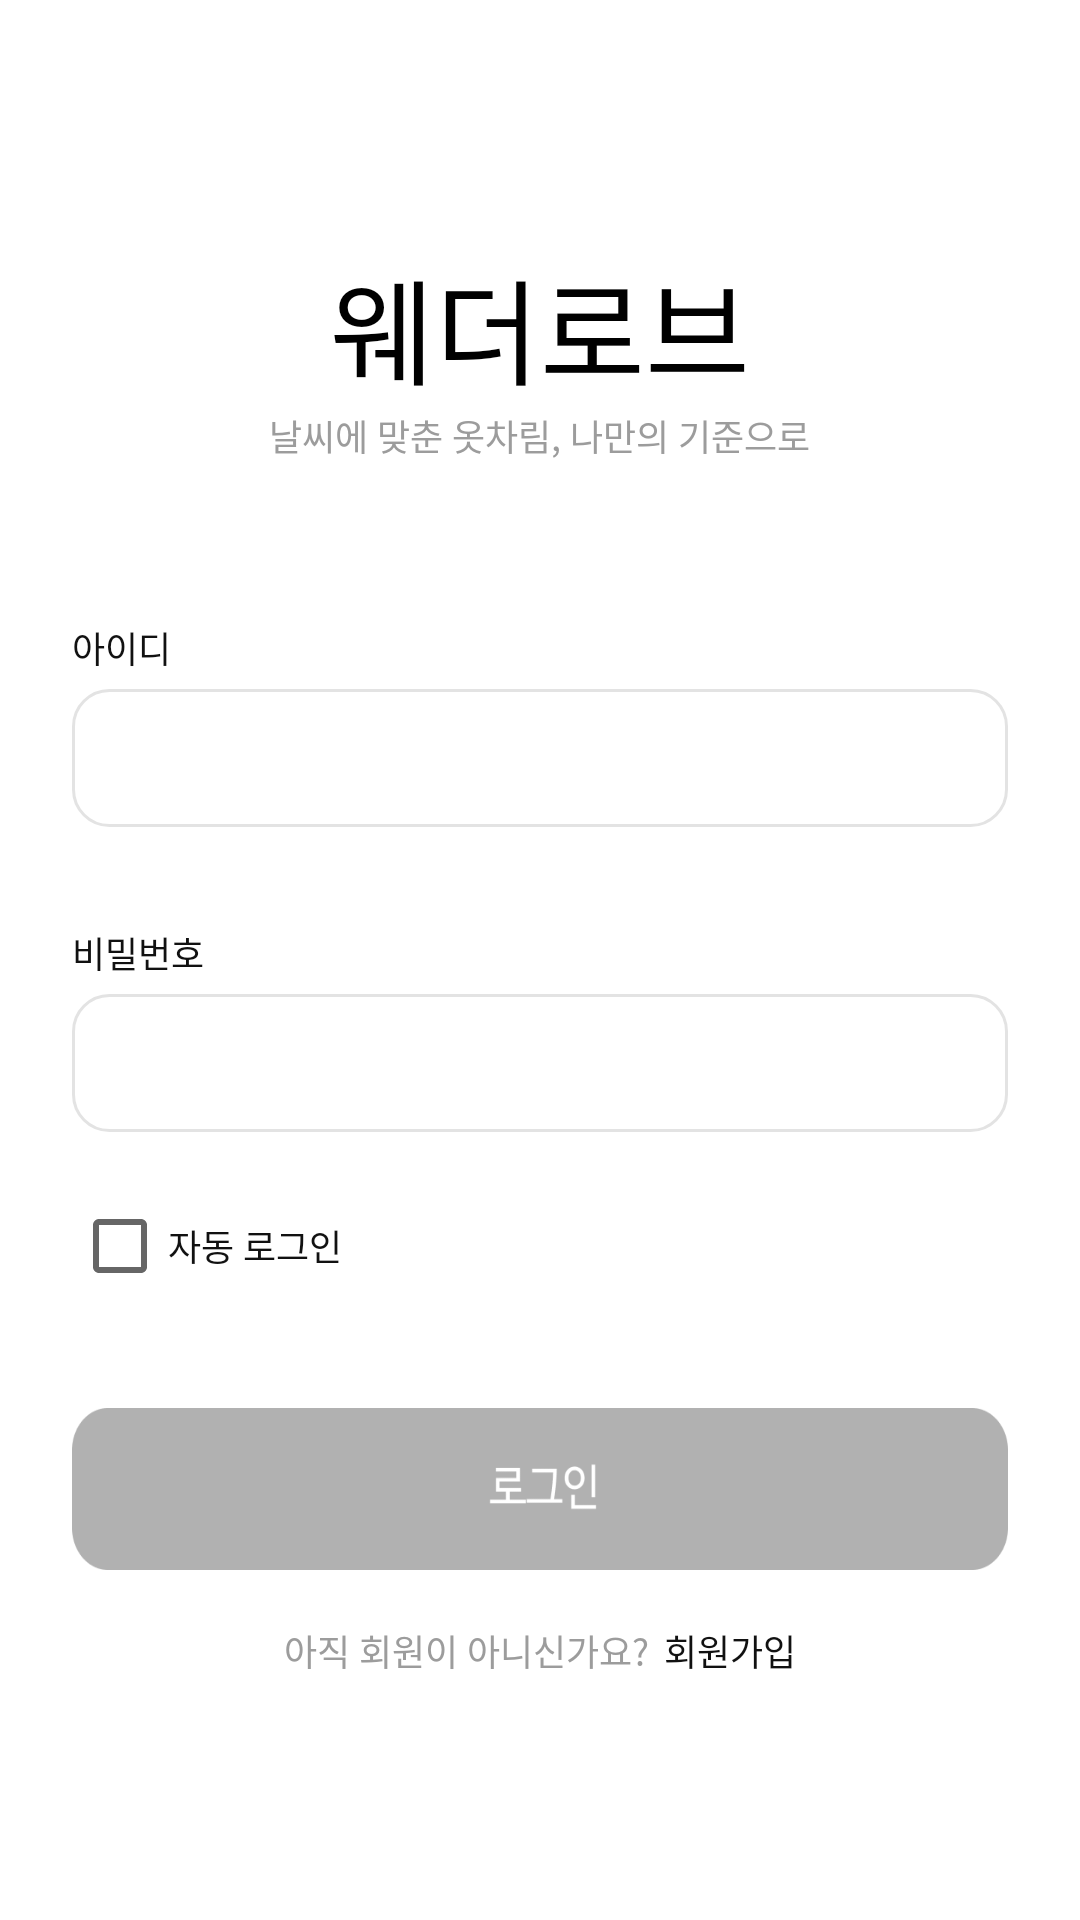

Here is an Android app screen rendered from its layout file. Give the layout XML and the strings, colors and styles it references.
<!-- AndroidManifest.xml: activity theme Theme.AppCompat.Light.NoActionBar -->
<!-- res/layout/activity_login.xml -->
<?xml version="1.0" encoding="utf-8"?>
<androidx.constraintlayout.widget.ConstraintLayout
    xmlns:android="http://schemas.android.com/apk/res/android"
    xmlns:app="http://schemas.android.com/apk/res-auto"
    android:layout_width="match_parent"
    android:layout_height="match_parent"
    android:background="@android:color/white">

    <LinearLayout
        android:layout_width="match_parent"
        android:layout_height="wrap_content"
        android:orientation="vertical"
        android:paddingLeft="24dp"
        android:paddingRight="24dp"
        android:gravity="center_horizontal"
        app:layout_constraintTop_toTopOf="parent"
        app:layout_constraintBottom_toBottomOf="parent">

        <View
            android:layout_width="match_parent"
            android:layout_height="0dp" />

        <TextView
            android:layout_width="wrap_content"
            android:layout_height="wrap_content"
            android:text="웨더로브"
            android:textSize="38sp"
            android:textColor="#000000"
            android:fontFamily="@font/nixgonfontsbold"/>

        <TextView
            android:layout_width="wrap_content"
            android:layout_height="wrap_content"
            android:text="날씨에 맞춘 옷차림, 나만의 기준으로"
            android:textSize="12sp"
            android:textColor="#9C9C9C"
            android:fontFamily="@font/nanumbarungothic"/>

        <TextView
            android:layout_width="wrap_content"
            android:layout_height="wrap_content"
            android:layout_gravity="start"
            android:gravity="start"
            android:text="아이디"
            android:textSize="12sp"
            android:textColor="#111111"
            android:layout_marginTop="53dp"
            android:fontFamily="@font/nanumbarungothic"/>

        <EditText
            android:id="@+id/input_id"
            android:layout_width="match_parent"
            android:layout_height="46dp"
            android:background="@drawable/edittext_selector"
            android:paddingLeft="15dp"
            android:textColor="#111111"
            android:gravity="center_vertical|start"
            android:layout_marginTop="5dp"
            android:fontFamily="@font/nanumbarungothic"/>

        <TextView
            android:layout_width="wrap_content"
            android:layout_height="wrap_content"
            android:layout_gravity="start"
            android:gravity="start"
            android:text="비밀번호"
            android:textSize="12sp"
            android:textColor="#111111"
            android:layout_marginTop="33dp"
            android:fontFamily="@font/nanumbarungothic"/>

        <EditText
            android:id="@+id/input_pw"
            android:layout_width="match_parent"
            android:layout_height="46dp"
            android:background="@drawable/edittext_selector"
            android:paddingLeft="15dp"
            android:textColor="#111111"
            android:gravity="center_vertical|start"
            android:layout_marginTop="5dp"
            android:fontFamily="@font/nanumbarungothic"/>

        
        <LinearLayout
            android:layout_width="match_parent"
            android:layout_height="wrap_content"
            android:orientation="horizontal"
            android:gravity="center_vertical"
            android:layout_marginTop="22dp">

            <CheckBox
                android:id="@+id/auto_login"
                android:layout_width="wrap_content"
                android:layout_height="wrap_content"
                android:text="자동 로그인"
                android:textSize="12sp"
                android:textColor="#111111"
                android:fontFamily="@font/nanumbarungothic"/>

            <View
                android:layout_width="0dp"
                android:layout_height="1dp"
                android:layout_weight="1" />

        </LinearLayout>

        
        <ImageView
            android:id="@+id/btn_login"
            android:layout_width="match_parent"
            android:layout_height="54dp"
            android:background="@drawable/login_default"
            android:layout_marginTop="38dp" />

        
        <LinearLayout
            android:layout_width="match_parent"
            android:layout_height="wrap_content"
            android:orientation="horizontal"
            android:gravity="center"
            android:layout_marginTop="18dp">

            <TextView
                android:layout_width="wrap_content"
                android:layout_height="wrap_content"
                android:text="아직 회원이 아니신가요?"
                android:textSize="12sp"
                android:textColor="#9C9C9C"
                android:fontFamily="@font/nanumbarungothic"/>

            <TextView
                android:id="@+id/text_signup"
                android:layout_width="wrap_content"
                android:layout_height="wrap_content"
                android:text=" 회원가입"
                android:paddingLeft="2dp"
                android:textSize="12sp"
                android:textColor="#111111"
                android:fontFamily="@font/nanumbarungothic"/>
        </LinearLayout>

    </LinearLayout>

</androidx.constraintlayout.widget.ConstraintLayout>
<!-- resources referenced by this layout -->
<resources>
  <!-- drawable edittext_selector (drawable) -->
  <?xml version="1.0" encoding="utf-8"?>
  <selector xmlns:android="http://schemas.android.com/apk/res/android">
  
      
      <item android:state_focused="true"
          android:drawable="@drawable/edittext_active"/>
  
      
      <item android:drawable="@drawable/edittext_bg"/>
  
  </selector>
  <!-- drawable login_default: png bitmap (drawable, 4095 bytes) -->
  <!-- drawable edittext_active (drawable) -->
  <?xml version="1.0" encoding="utf-8"?>
  <shape xmlns:android="http://schemas.android.com/apk/res/android"
      android:shape="rectangle">
  
      <size
          android:width="312dp"
          android:height="46dp" />
  
      <solid android:color="#FFFFFF" />
  
      <corners android:radius="12dp" />
  
      <stroke
          android:width="1dp"
          android:color="#111111" />
  </shape>
  <!-- drawable edittext_bg (drawable) -->
  <?xml version="1.0" encoding="utf-8"?>
  <shape xmlns:android="http://schemas.android.com/apk/res/android"
      android:shape="rectangle">
  
      <size
          android:width="312dp"
          android:height="46dp" />
  
      <solid android:color="#FFFFFF" />
  
      <corners android:radius="12dp" />
  
      <stroke
          android:width="1dp"
          android:color="#E3E3E3" />
  </shape>
</resources>
